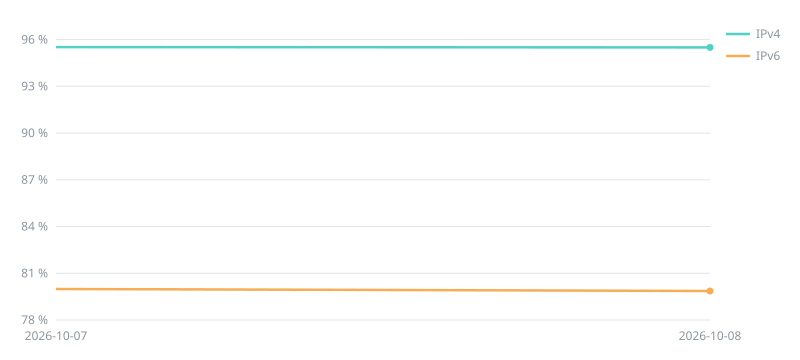

Source data for this figure (header and first rows):
date, geoip_builder, ipv4, ipv6
2026-10-07, 0.2.1, 95.52, 79.99
2026-10-08, 0.2.2, 95.50, 79.86
